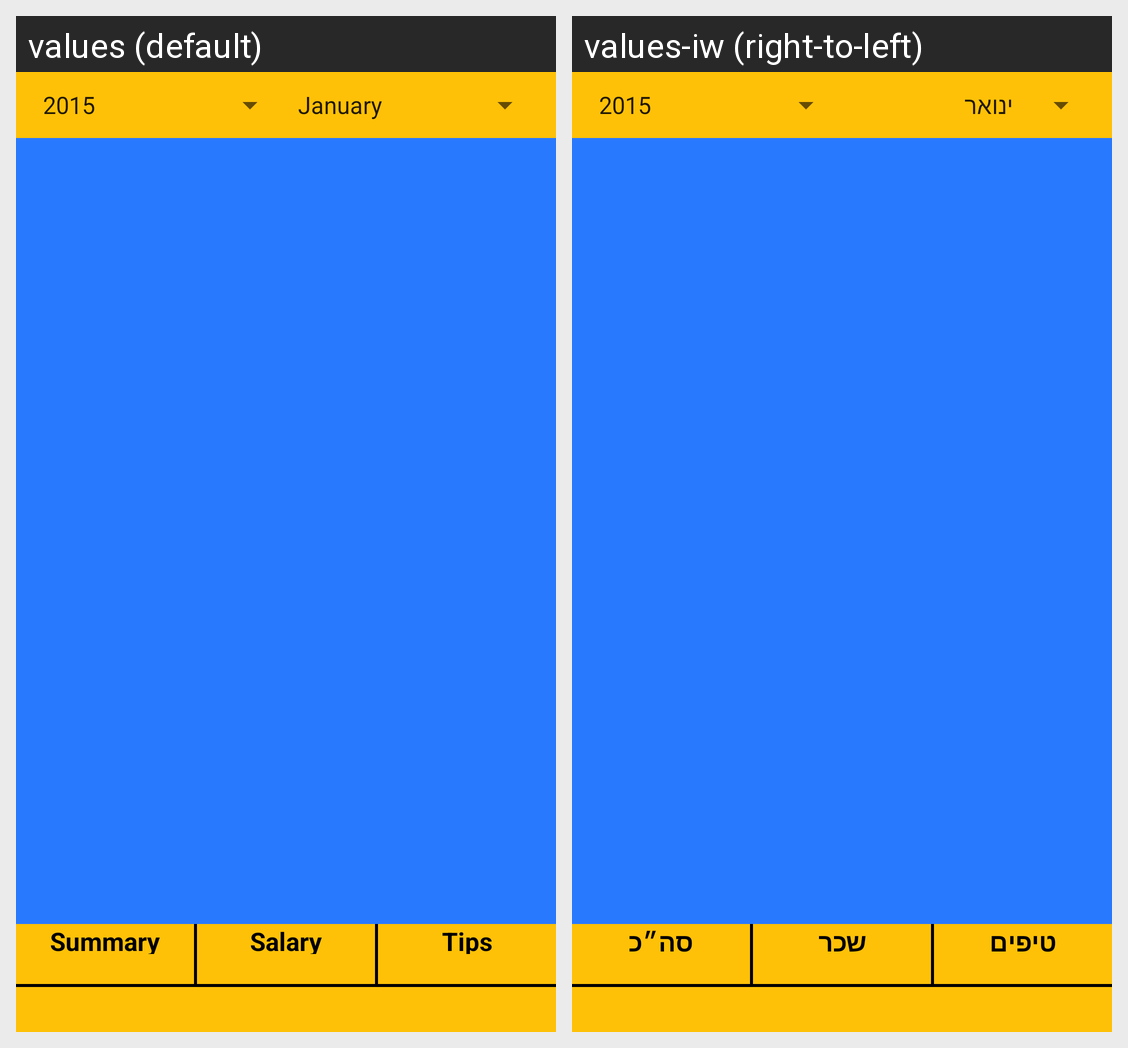

Here is an Android app screen in its default locale and in the app's own translations. Write out the translated-string differences for the strings that appear on this screen.
Android screen res/layout/activity_recent_shifts.xml rendered under 2 locales, left to right: values (default), values-iw (right-to-left). Device: Nexus 5 (rendered at 1080×1920; each locale shown at half size, 540×960, under a caption strip naming it); theme AppTheme.
Strings drawn on this screen, with the default value and each locale's value (text and hints the layout hard-codes, and strings that could not be matched under every locale, appear in the picture but are not listed):

summary
  values: Summary
  values-iw: סה״כ

salary
  values: Salary
  values-iw: שכר

tips
  values: Tips
  values-iw: טיפים
